Photos from the image-classification dataset "MahJongTrainDataSet" in the GitHub repository likesm0887/MahJongTrainDataSet. Its 26 classes are: bamboo eight tile, bamboo five tile, characters eight tile, characters five tile, characters four tile, characters nine tile, characters one tile, characters seven tile, characters six tile, characters three tile, characters two tile, circle eight tile, circle five tile, circle four tile, circle nine tile, circle one tile, circle seven tile, circle six tile, circle three tile, circle two tile, east wind tile, green dragon tile, north wind tile, red dragon tile, west wind tile, white dragon tile.

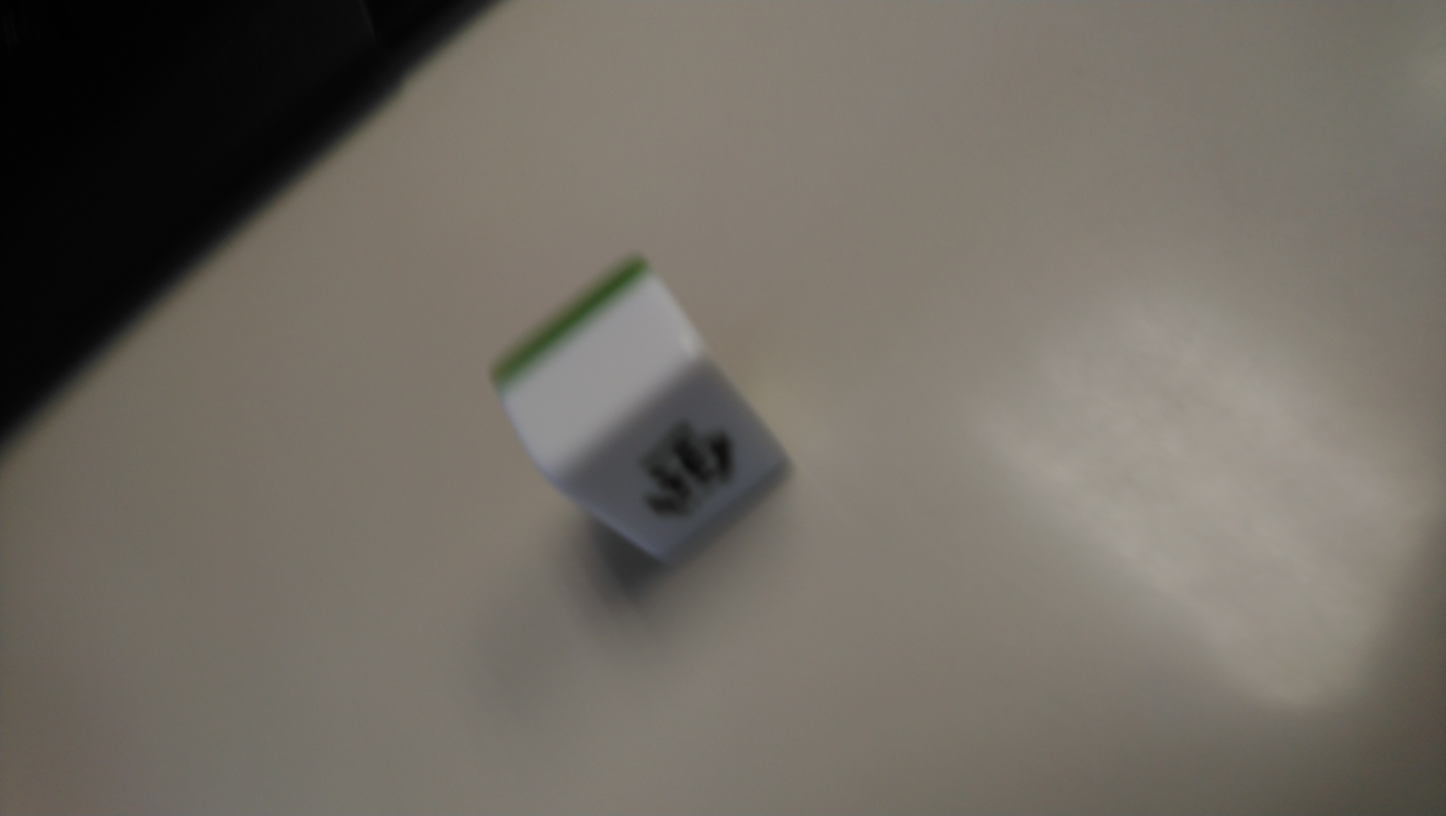
Label: east wind tile

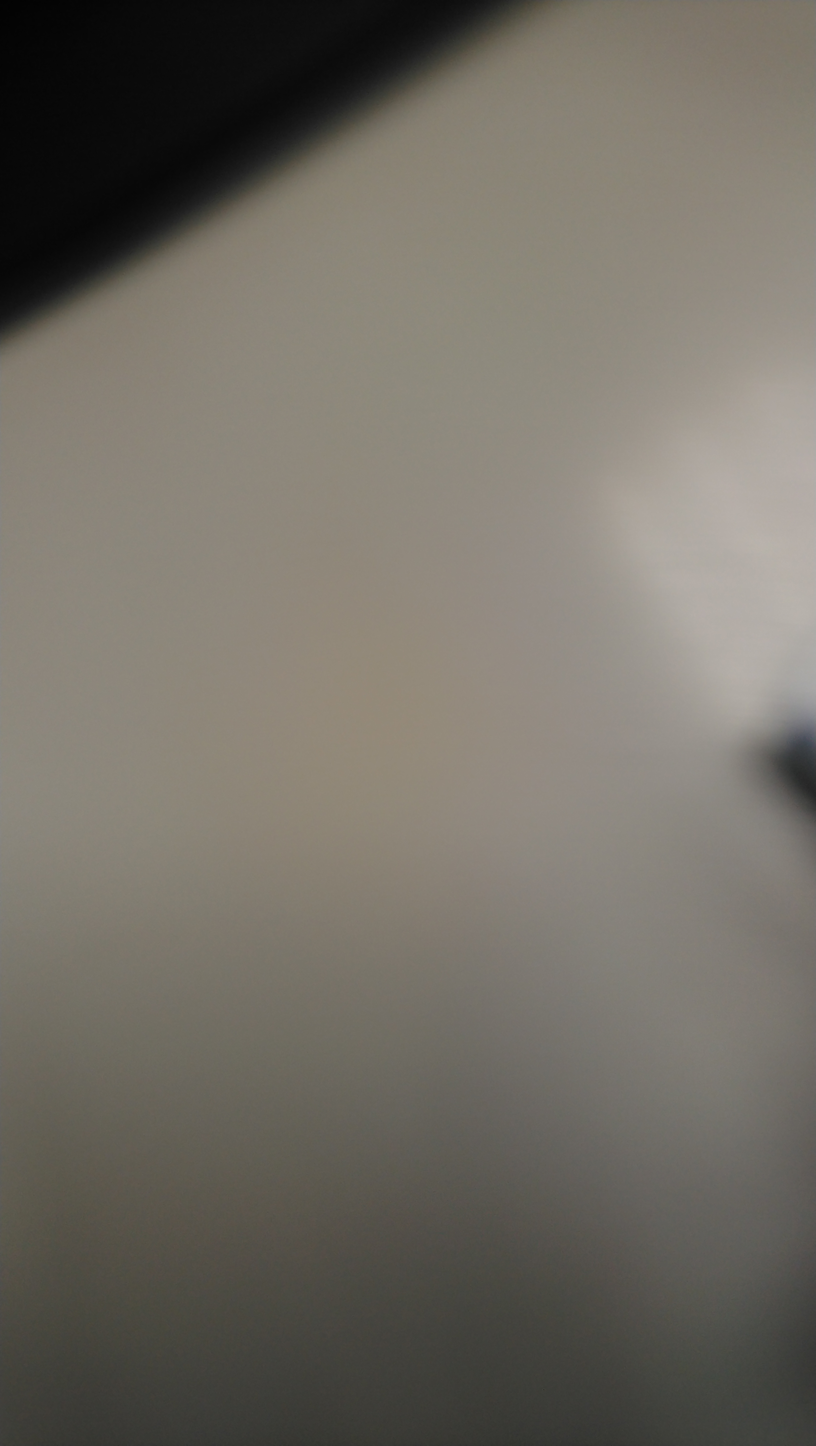
Label: north wind tile

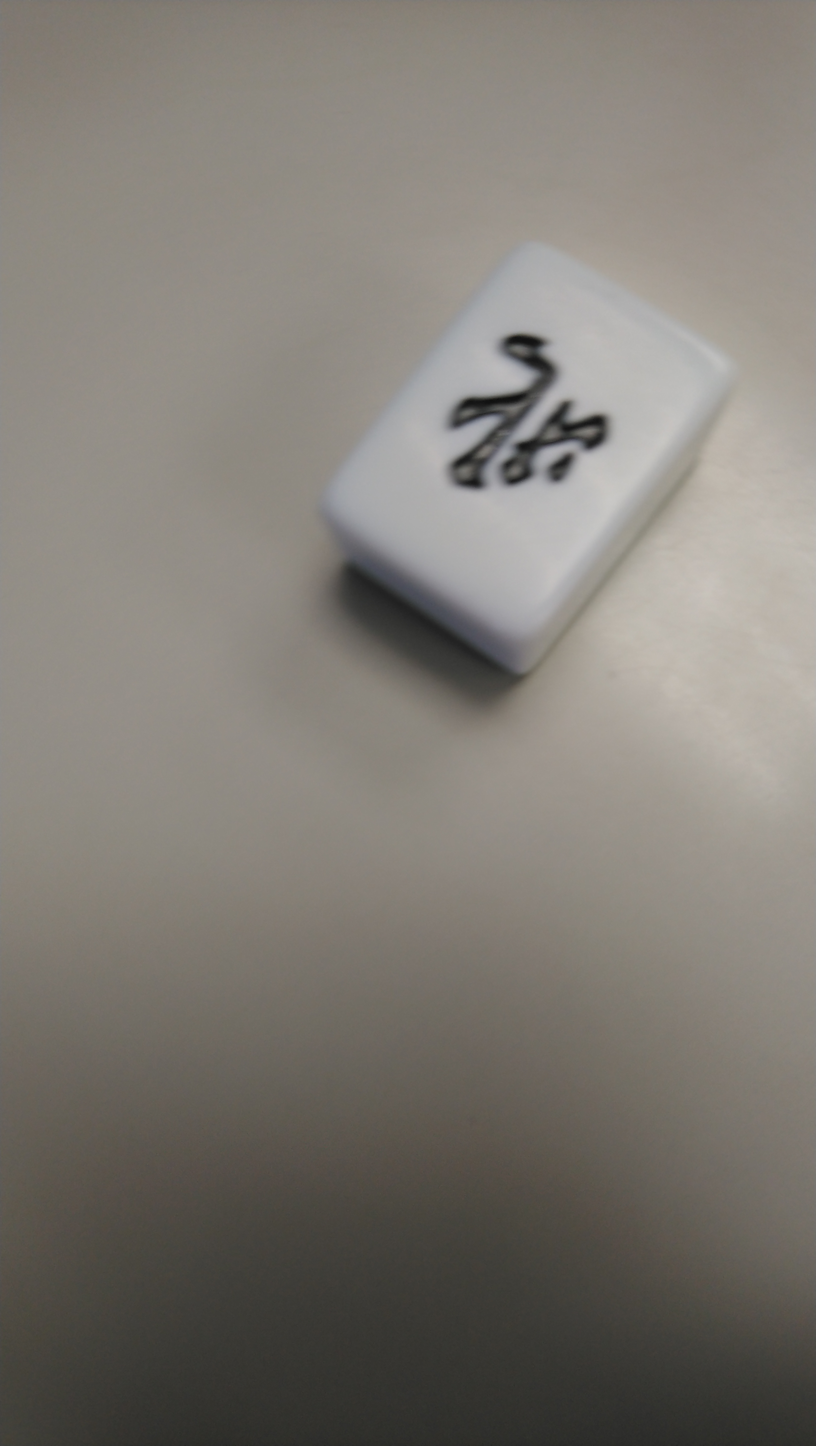
Label: north wind tile

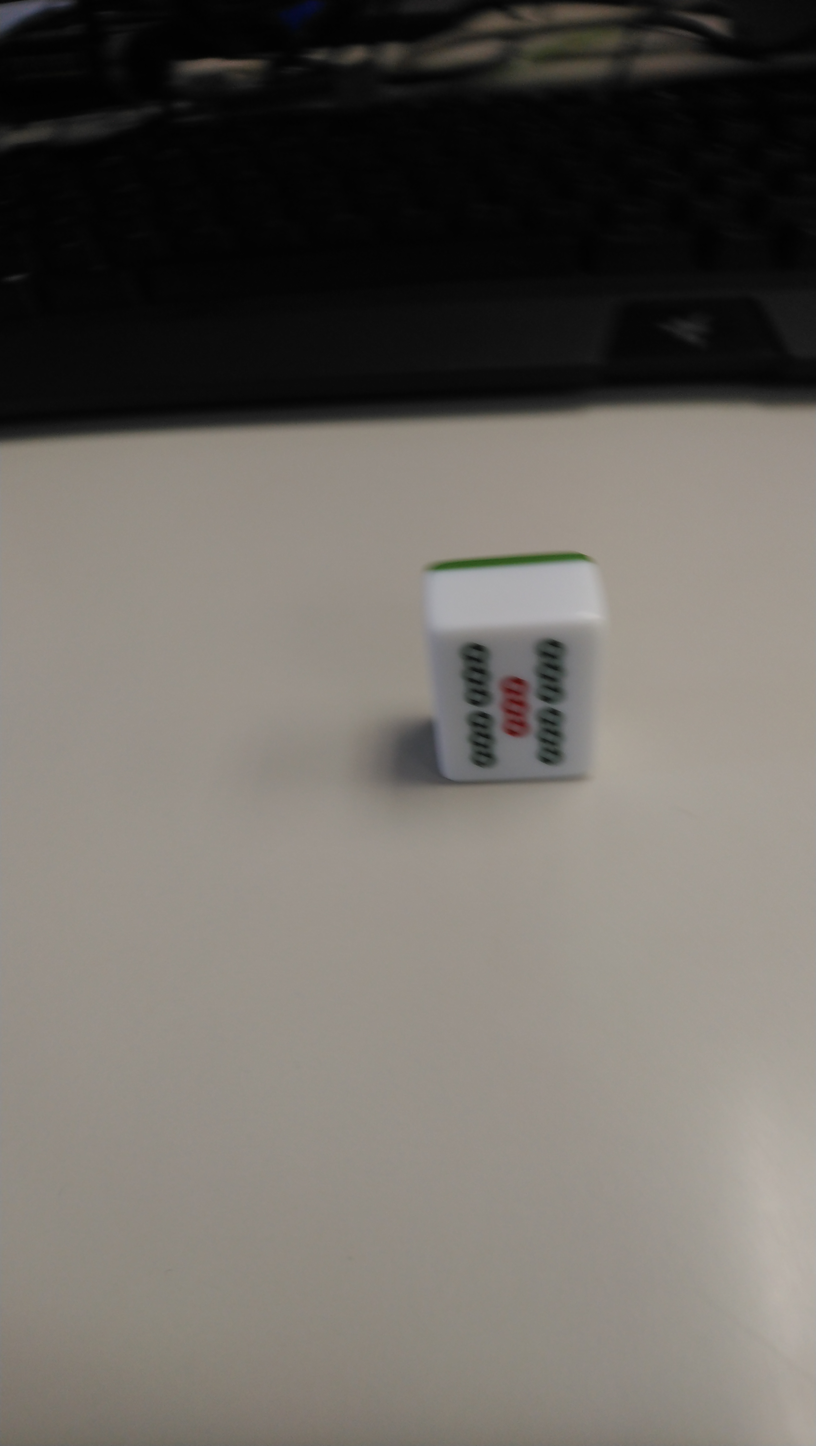
Label: bamboo five tile

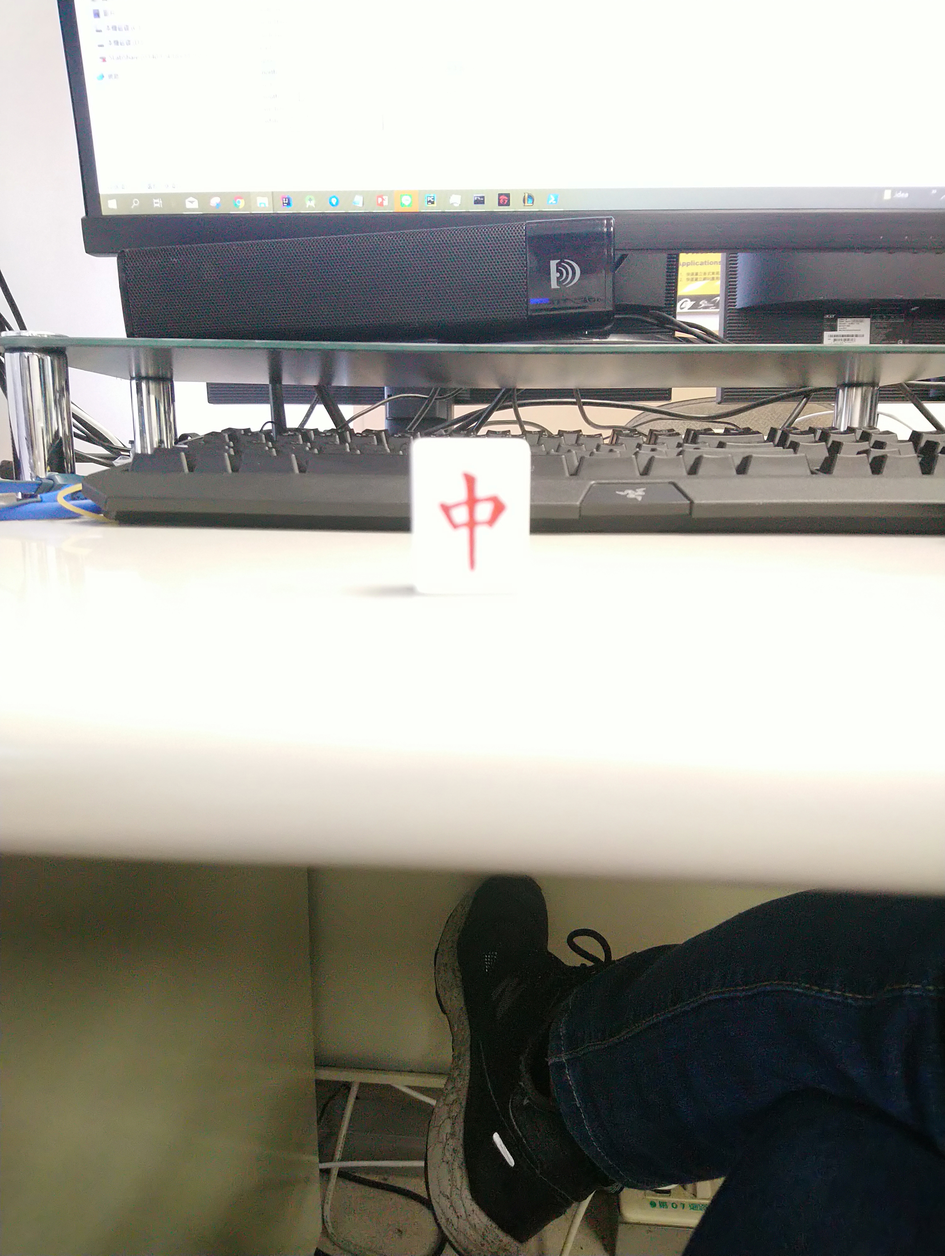
Label: red dragon tile

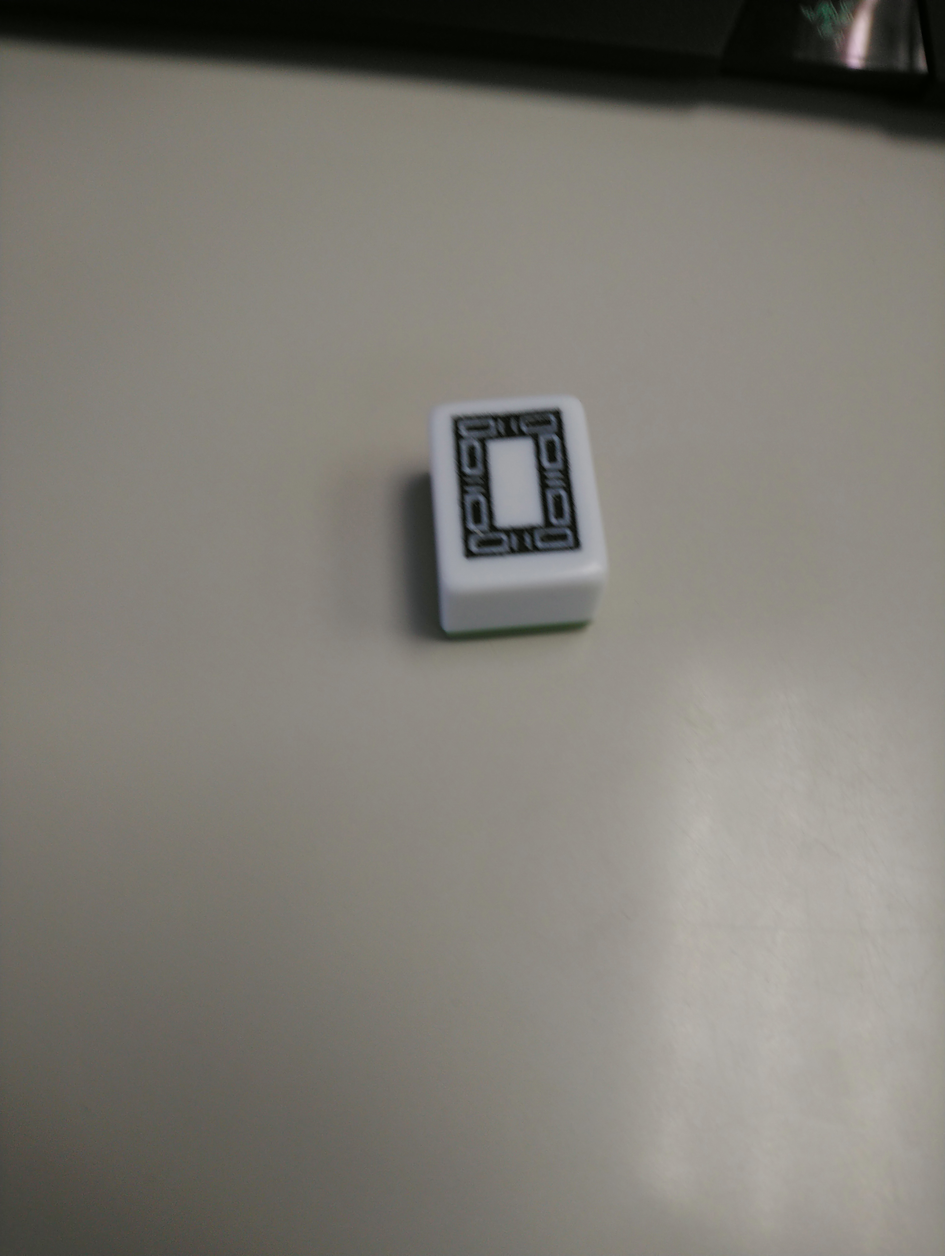
Label: white dragon tile
